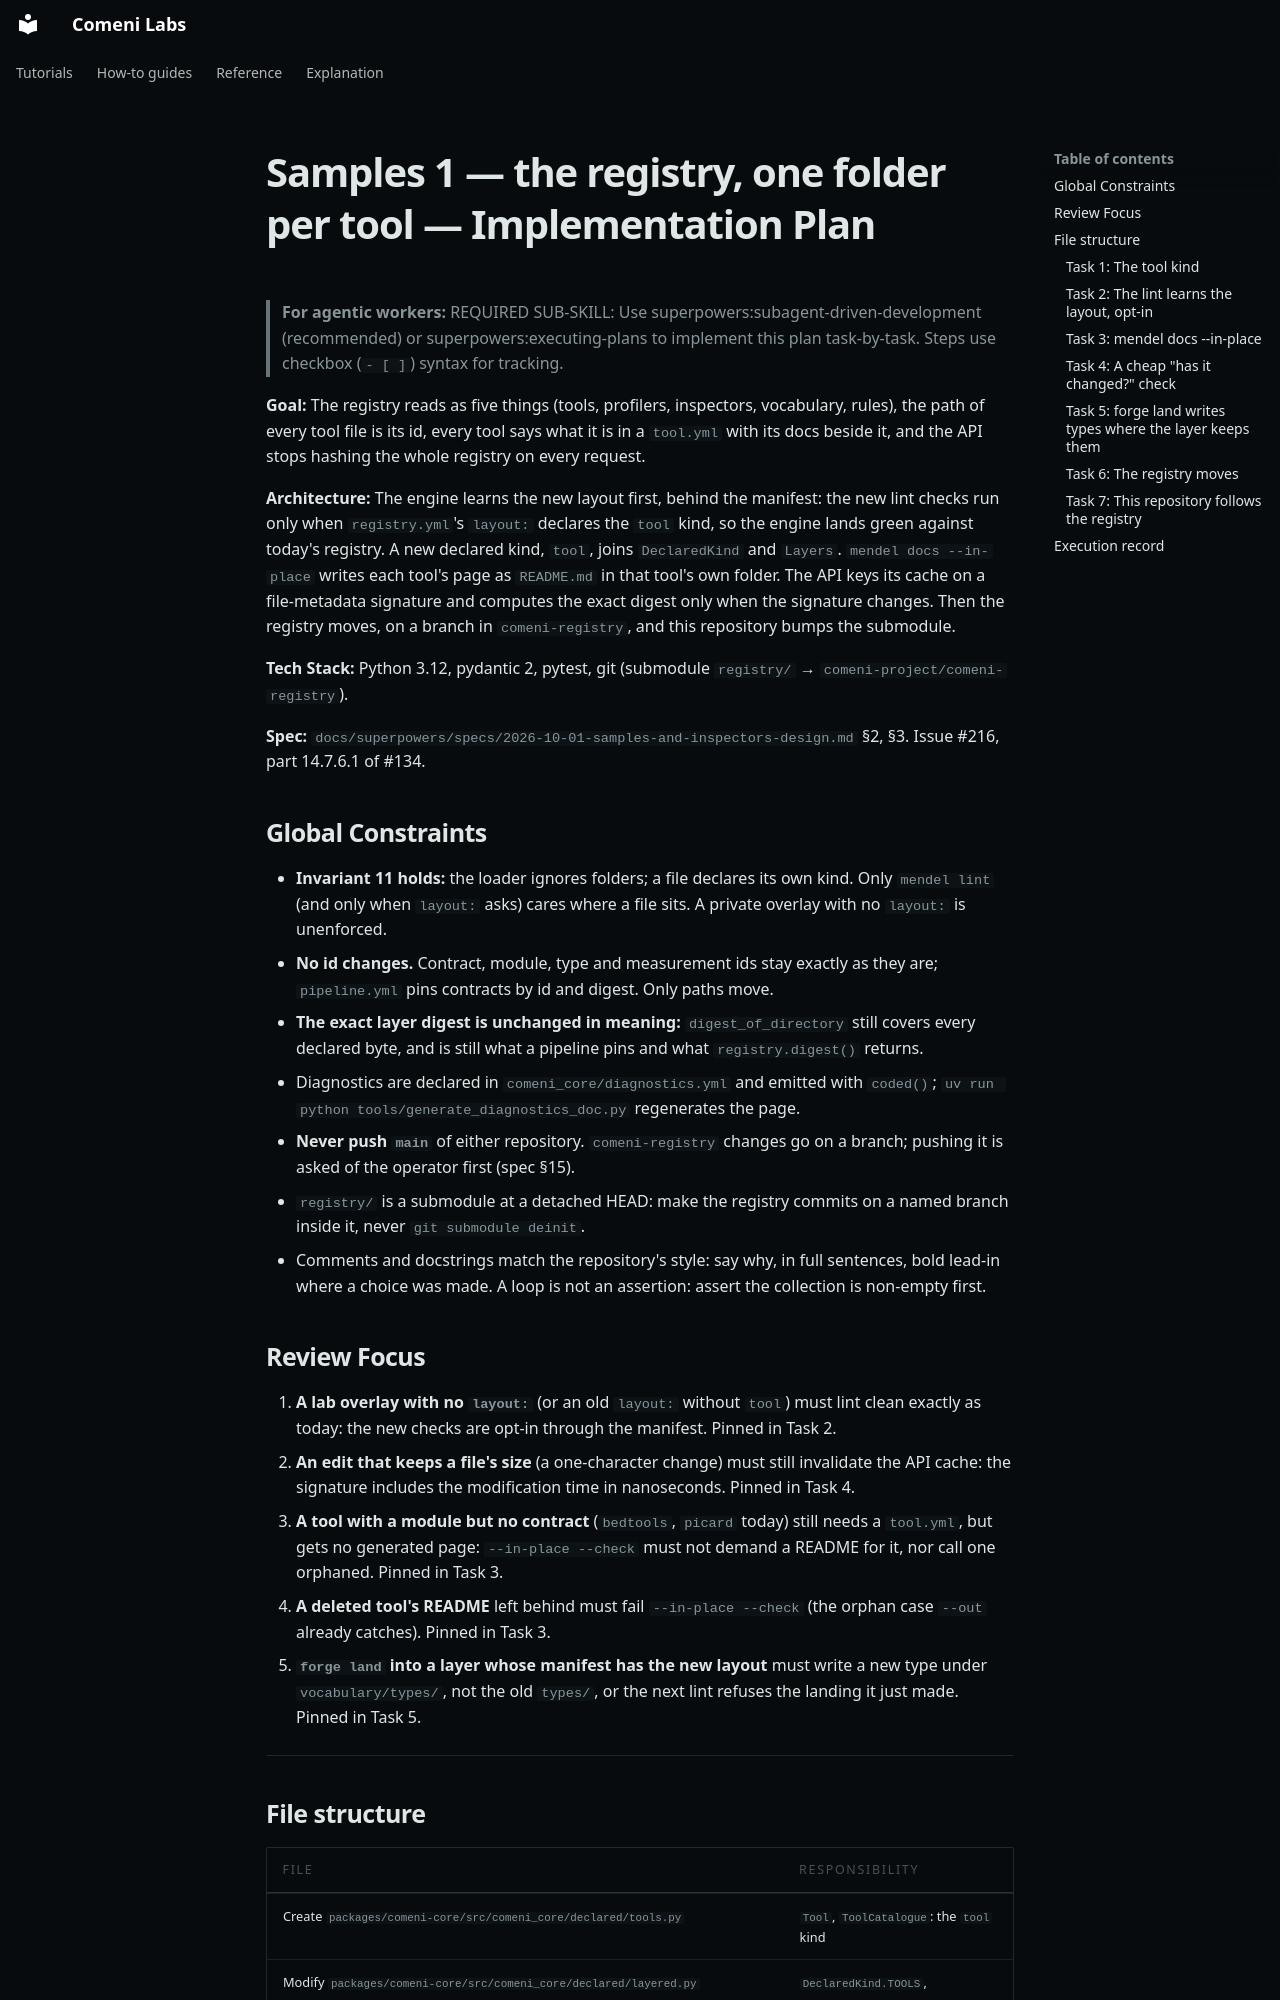

repository: comeni-project/Comeni-Labs · page: superpowers/plans/2026-10-01-samples-1-registry-one-folder-per-tool/index.html · generator: mkdocs

# Samples 1 — the registry, one folder per tool — Implementation Plan

> **For agentic workers:** REQUIRED SUB-SKILL: Use superpowers:subagent-driven-development (recommended) or superpowers:executing-plans to implement this plan task-by-task. Steps use checkbox (`- [ ]`) syntax for tracking.

**Goal:** The registry reads as five things (tools, profilers, inspectors, vocabulary, rules), the path of every tool file is its id, every tool says what it is in a `tool.yml` with its docs beside it, and the API stops hashing the whole registry on every request.

**Architecture:** The engine learns the new layout first, behind the manifest: the new lint checks run only when `registry.yml`'s `layout:` declares the `tool` kind, so the engine lands green against today's registry. A new declared kind, `tool`, joins `DeclaredKind` and `Layers`. `mendel docs --in-place` writes each tool's page as `README.md` in that tool's own folder. The API keys its cache on a file-metadata signature and computes the exact digest only when the signature changes. Then the registry moves, on a branch in `comeni-registry`, and this repository bumps the submodule.

**Tech Stack:** Python 3.12, pydantic 2, pytest, git (submodule `registry/` → `comeni-project/comeni-registry`).

**Spec:** `docs/superpowers/specs/2026-10-01-samples-and-inspectors-design.md` §2, §3. Issue #216, part 14.7.6.1 of #134.

## Global Constraints

- **Invariant 11 holds:** the loader ignores folders; a file declares its own kind. Only `mendel lint` (and only when `layout:` asks) cares where a file sits. A private overlay with no `layout:` is unenforced.
- **No id changes.** Contract, module, type and measurement ids stay exactly as they are; `pipeline.yml` pins contracts by id and digest. Only paths move.
- **The exact layer digest is unchanged in meaning:** `digest_of_directory` still covers every declared byte, and is still what a pipeline pins and what `registry.digest()` returns.
- Diagnostics are declared in `comeni_core/diagnostics.yml` and emitted with `coded()`; `uv run python tools/generate_diagnostics_doc.py` regenerates the page.
- **Never push `main`** of either repository. `comeni-registry` changes go on a branch; pushing it is asked of the operator first (spec §15).
- `registry/` is a submodule at a detached HEAD: make the registry commits on a named branch inside it, never `git submodule deinit`.
- Comments and docstrings match the repository's style: say why, in full sentences, bold lead-in where a choice was made. A loop is not an assertion: assert the collection is non-empty first.

## Review Focus

1. **A lab overlay with no `layout:`** (or an old `layout:` without `tool`) must lint clean exactly as today: the new checks are opt-in through the manifest. Pinned in Task 2.
2. **An edit that keeps a file's size** (a one-character change) must still invalidate the API cache: the signature includes the modification time in nanoseconds. Pinned in Task 4.
3. **A tool with a module but no contract** (`bedtools`, `picard` today) still needs a `tool.yml`, but gets no generated page: `--in-place --check` must not demand a README for it, nor call one orphaned. Pinned in Task 3.
4. **A deleted tool's README** left behind must fail `--in-place --check` (the orphan case `--out` already catches). Pinned in Task 3.
5. **`forge land` into a layer whose manifest has the new layout** must write a new type under `vocabulary/types/`, not the old `types/`, or the next lint refuses the landing it just made. Pinned in Task 5.

---
